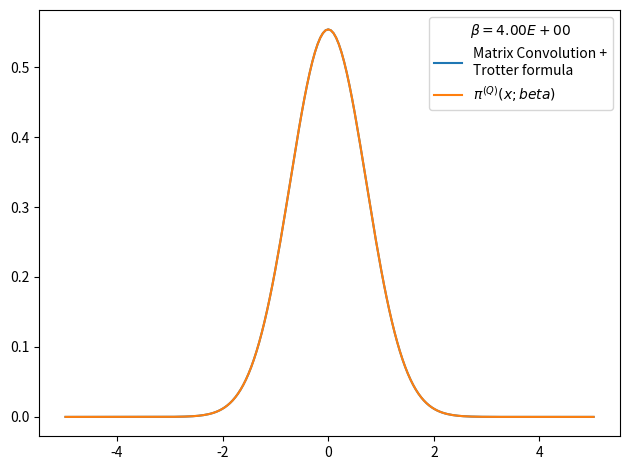

The matplotlib source for this figure:
# -*- coding: utf-8 -*-
from __future__ import division
import numpy as np
import matplotlib.pyplot as plt
from time import time
import pandas as pd

def rho_free(x,xp,beta):
    """
    Uso: devuelve elemento de matriz dsnsidad para el caso de una partícula libre en un toro infinito.
    """
    return (2.*np.pi*beta)**(-0.5) * np.exp(-(x-xp)**2 / (2 * beta) )

def harmonic_potential(x):
    """Devuelve valor del potencial harmónico para una posición x dada"""
    return 0.5*x**2

def anharmonic_potential(x):
    """Devuelve valor de potencial anharmónico para una posición x dada"""
    return 0.5*x**2 - x**3 + x**4

def QHO_canonical_ensemble(x,beta):
    """
    Uso:    calcula probabilidad teórica cuántica de encontrar al osciladoe armónico 
            (presente en un baño térmico) en la posición x.
    
    Recibe:
        x: float            -> posición
        beta: float         -> inverso de temperatura en unidades reducidas beta = 1/T.
    
    Devuelve:
        probabilidad teórica cuántica en posición dada para temperatura T dada. 
    """
    return (np.tanh(beta/2.)/np.pi)**0.5 * np.exp(- x**2 * np.tanh(beta/2.))

def rho_trotter(x_max = 5., nx = 101, beta=1, potential=harmonic_potential):
    """
    Uso:    devuelve matriz densidad en aproximación de Trotter para altas temperaturas y un potencial dado

    Recibe:
        grid: list      -> lista de dimensión N
        beta: float     -> inverso de temperatura en unidades reducidas
        potential: func -> potencial de interacción

    Devuelve:
        matrix          -> matriz densidad de dimension NxN
    """
    dx = 2. * x_max / (nx - 1)
    grid_x = np.array([i*dx for i in range(-int((nx-1)/2), int(nx/2 + 1))])
    rho = np.array([ [ rho_free(x , xp, beta) * np.exp(-0.5*beta*(potential(x)+potential(xp))) for x in grid_x] for xp in grid_x])
    return rho, grid_x, dx

def density_matrix_squaring(rho, grid_x, N_iter = 1, beta_ini = 1, print_steps=True):
    """
    Uso:    
    """
    dx = grid_x[1] - grid_x[0]
    beta_fin = beta_ini * 2 **  N_iter
    print('beta_ini = %.3f'%beta_ini,
            '\n----------------------------------------------------------------')
    for i in range(N_iter):
        rho = dx * np.dot(rho,rho)
        if print_steps==True:
            print(u'Iteration %d)  2^%d * beta_ini --> 2^%d * beta_ini'%(i, i, i+1))
    trace_rho = np.trace(rho)*dx
    return rho, trace_rho, beta_fin

def save_pi_x_csv(grid_x, x_weights, file_name, relevant_info, print_data=True):
    # Guardamos datos de pi(x;beta) en archivo .csv usando pandas
    pi_x_data = {'Position x': grid_x,
                'Prob. density': x_weights}
    pi_x_data = pd.DataFrame(data=pi_x_data)
    with open(file_name,mode='w') as rho_csv:
        rho_csv.write(relevant_info+'\n')
    rho_csv.close()
    with open(file_name,mode='a') as rho_csv:
        pi_x_data.to_csv(rho_csv)
    rho_csv.close()
    if print_data==True:
        print(pi_x_data)
    return pi_x_data


def run_pi_x_squaring(x_max=5., nx=200, N_iter=7, beta_fin=4, potential=harmonic_potential,
                         potential_string =  'harmonic_potential', print_steps=True):
    beta_ini = beta_fin * 2**(-N_iter)
    rho, grid_x, dx = rho_trotter(x_max, nx, beta_ini, potential)
    rho, trace_rho, beta_fin_2 = density_matrix_squaring(rho, grid_x, N_iter, 
                                                            beta_ini, print_steps)
    print('\n----------------------------------------------------------------',
            u'beta_fin = %.3f   Z(beta_fin) = Tr(rho(beta_fin)) ≈ %.3E'%(beta_fin_2,trace_rho))
    # Normalización de rho y cálculo de densidades de probabilidad para valores en grid_x
    rho_normalized = rho/trace_rho          #rho normalizado 
    x_weights = np.diag(rho_normalized)     #densidades de probabilidad para posiciones grid_x
    file_name = u'pi_x-%s-x_max_%.3f-nx_%d-N_iter_%d-beta_fin_%.3f.csv'\
                                        %(potential_string,x_max,nx,N_iter,beta_fin)
    relevant_info = u'# %s   x_max = %.3f   nx = %d   '%(potential_string,x_max,nx) + \
                    u'N_iter = %d   beta_ini = %.3f   beta_fin = %.3f'%(N_iter,beta_fin,beta_ini)
    save_pi_x_csv(grid_x, x_weights, file_name, relevant_info, print_data=0)
    # Figura preliminar
    plt.figure()
    plt.plot(grid_x, x_weights, label = 'Matrix Convolution +\nTrotter formula')
    plt.plot(grid_x, QHO_canonical_ensemble(grid_x,beta_fin), label=u'$\pi^{(Q)}(x;beta)$' )
    plt.legend(title=u'$\\beta=%.2E$'%beta_fin)
    plt.tight_layout()
    plt.show()
    plt.close()
    return 0

x_max = 5.
nx = 200
N_iter = 7
beta_fin = 4
beta_ini = beta_fin * 2**(-N_iter)
potential, potential_string = harmonic_potential, 'harmonic_potential'
rho, grid_x, dx = rho_trotter(x_max = x_max, nx = nx, beta = beta_ini, potential = potential)
rho, trace_rho, beta_fin_2 = density_matrix_squaring(rho, grid_x, N_iter = N_iter, beta_ini = beta_ini, print_steps=True)
print(u'beta = %.3f      Z(beta) = Tr(rho(beta)) ≈ %.3E'%(beta_fin_2,trace_rho))
rho_normalized = rho/trace_rho          #rho normalizado 
x_weights = np.diag(rho_normalized)     #densidad de probabilidad dada por los elementos de la diagonal
file_name = 'pi_x-%s-x_max_%.3f-nx_%d-N_iter_%d-beta_fin_%.3f.csv'%(potential_string,x_max,nx,N_iter,beta_fin)
relevant_info = u'# %s   x_max = %.3f   nx = %d   N_iter = %d   beta_ini = %.3f   beta_fin = %.3f'%(potential_string,x_max,nx,N_iter,beta_fin,beta_ini)
save_pi_x_csv(grid_x, x_weights, file_name, relevant_info, print_data=0)

# Figura preliminar
plt.figure()
plt.plot(grid_x, x_weights, label = 'Matrix Convolution +\nTrotter formula')
plt.plot(grid_x, QHO_canonical_ensemble(grid_x,beta_fin), label=u'$\pi^{(Q)}(x;beta)$' )
plt.legend(title=u'$\\beta=%.2E$'%beta_fin)
plt.tight_layout()
plt.show()
plt.close()
